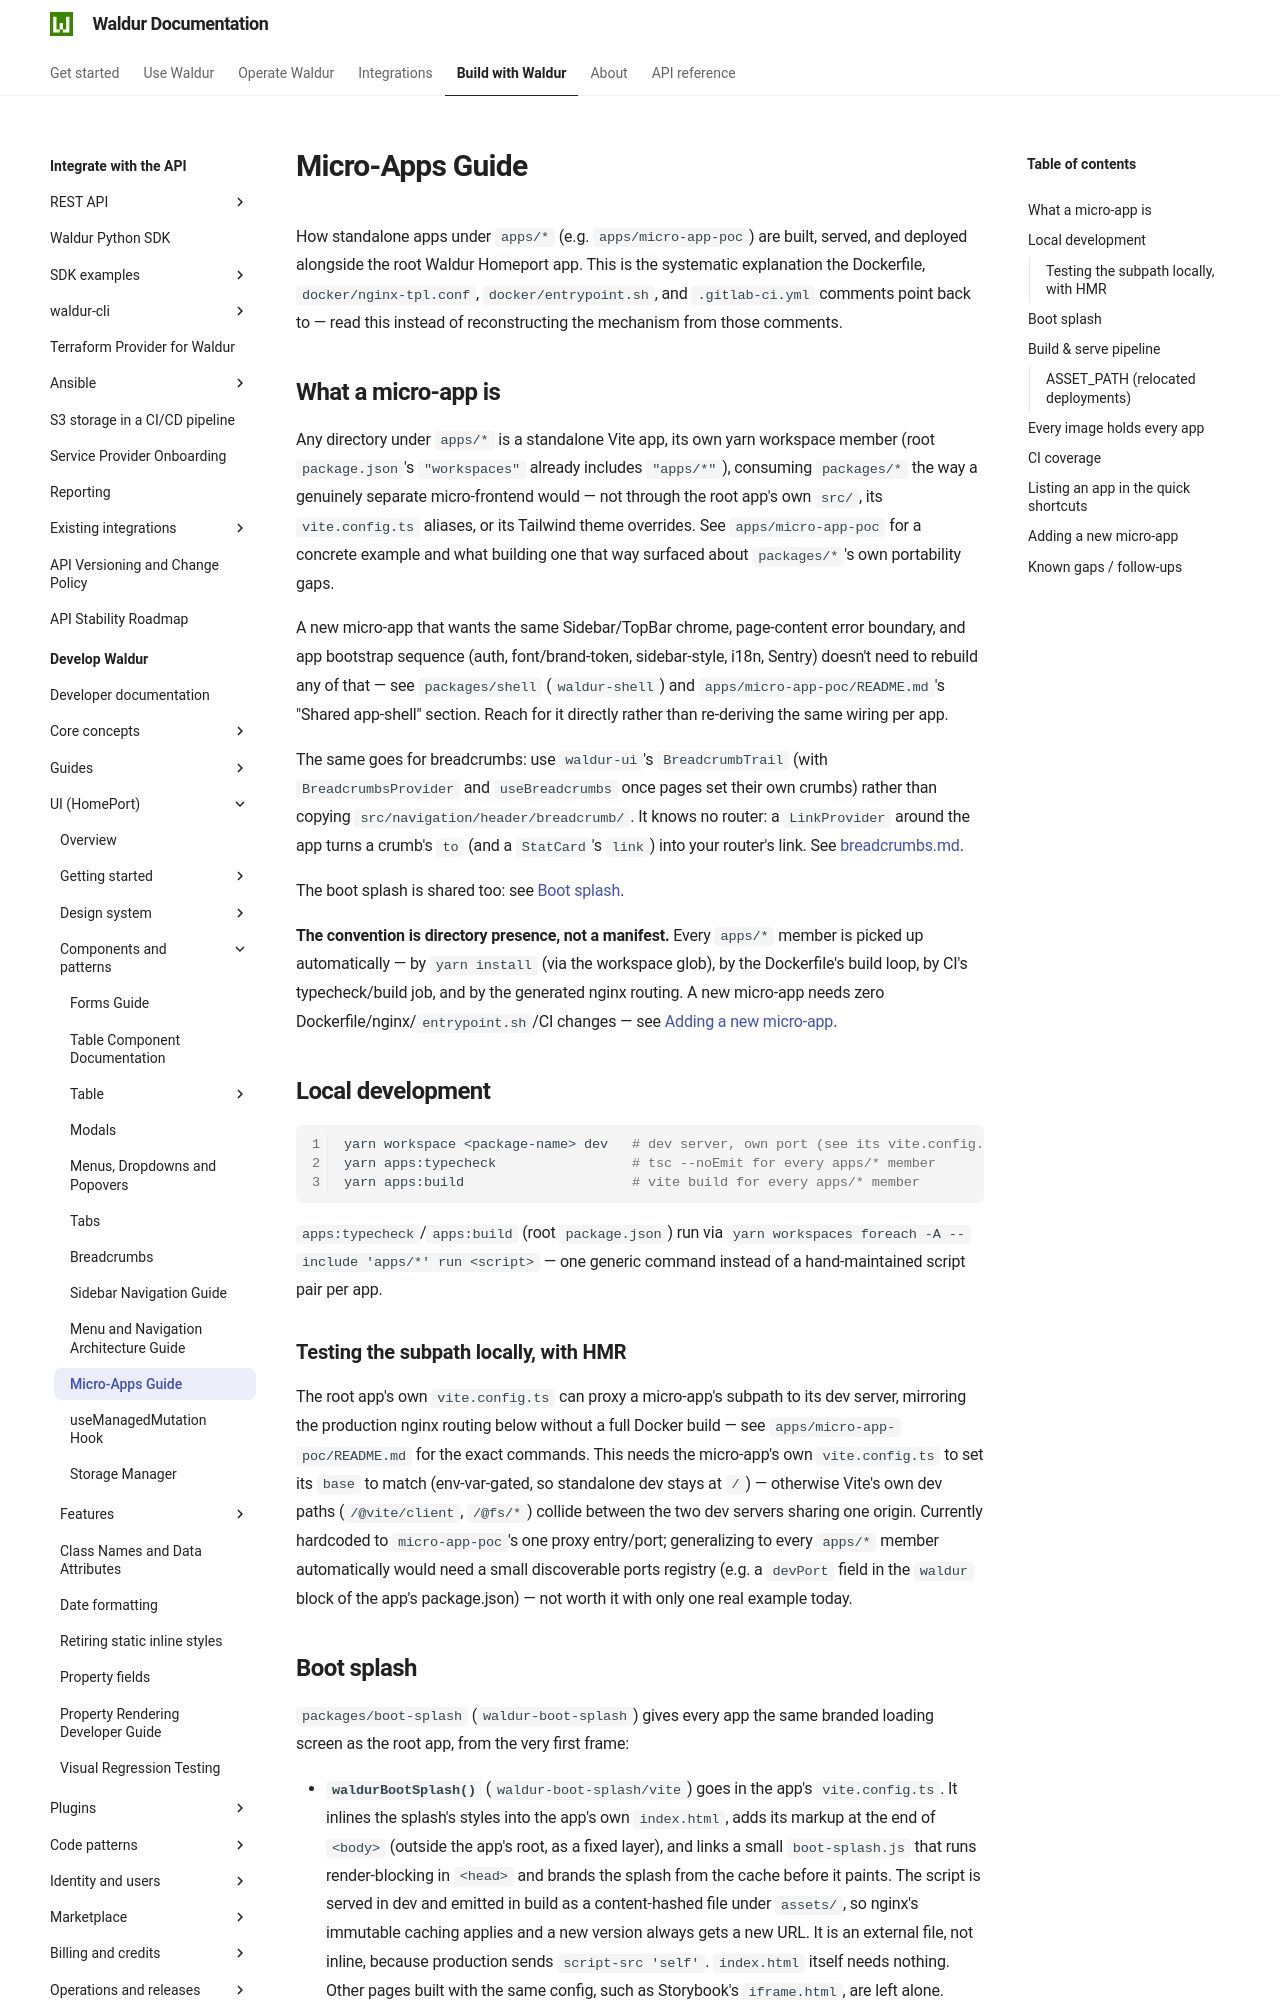

repository: waldur/waldur-docs · page: latest/developer-guide/ui/micro-apps/index.html · generator: mkdocs

# Micro-Apps Guide

<!-- EXTERNAL DOCUMENT
Source: https://code.opennodecloud.com/waldur/waldur-homeport.git
Branch: develop
Remote Path: docs//micro-apps.md
Local Path: docs/developer-guide/ui
Last Sync: 2026-11-28T03:06:02.377935

WARNING: This file is automatically synchronized from the source repository.
DO NOT EDIT this file directly. Changes will be overwritten.
Edit the source at: https://code.opennodecloud.com/waldur/waldur-homeport.git/-/tree/develop/docs//micro-apps.md
-->


How standalone apps under `apps/*` (e.g. `apps/micro-app-poc`) are built,
served, and deployed alongside the root Waldur Homeport app. This is the
systematic explanation the Dockerfile, `docker/nginx-tpl.conf`,
`docker/entrypoint.sh`, and `.gitlab-ci.yml` comments point back to — read
this instead of reconstructing the mechanism from those comments.

## What a micro-app is

Any directory under `apps/*` is a standalone Vite app, its own yarn
workspace member (root `package.json`'s `"workspaces"` already includes
`"apps/*"`), consuming `packages/*` the way a genuinely separate
micro-frontend would — not through the root app's own `src/`, its
`vite.config.ts` aliases, or its Tailwind theme overrides. See
`apps/micro-app-poc` for a concrete example and what building one that
way surfaced about `packages/*`'s own portability gaps.

A new micro-app that wants the same Sidebar/TopBar chrome, page-content
error boundary, and app bootstrap sequence (auth, font/brand-token,
sidebar-style, i18n, Sentry) doesn't need to rebuild any of that — see
`packages/shell` (`waldur-shell`) and `apps/micro-app-poc/README.md`'s
"Shared app-shell" section. Reach for it directly rather than re-deriving
the same wiring per app.

The same goes for breadcrumbs: use `waldur-ui`'s `BreadcrumbTrail` (with
`BreadcrumbsProvider` and `useBreadcrumbs` once pages set their own crumbs)
rather than copying `src/navigation/header/breadcrumb/`. It knows no router:
a `LinkProvider` around the app turns a crumb's `to` (and a `StatCard`'s
`link`) into your router's link. See [breadcrumbs.md](breadcrumbs.md).

The boot splash is shared too: see [Boot splash](#boot-splash).

**The convention is directory presence, not a manifest.** Every `apps/*`
member is picked up automatically — by `yarn install` (via the
workspace glob), by the Dockerfile's build loop, by CI's typecheck/build
job, and by the generated nginx routing. A new micro-app needs zero
Dockerfile/nginx/`entrypoint.sh`/CI changes — see
[Adding a new micro-app](#adding-a-new-micro-app).

## Local development

```bash
yarn workspace <package-name> dev   # dev server, own port (see its vite.config.ts)
yarn apps:typecheck                 # tsc --noEmit for every apps/* member
yarn apps:build                     # vite build for every apps/* member
```

`apps:typecheck`/`apps:build` (root `package.json`) run via
`yarn workspaces foreach -A --include 'apps/*' run <script>` — one generic
command instead of a hand-maintained script pair per app.

### Testing the subpath locally, with HMR

The root app's own `vite.config.ts` can proxy a micro-app's subpath to its
dev server, mirroring the production nginx routing below without a full
Docker build — see `apps/micro-app-poc/README.md` for the exact commands.
This needs the micro-app's own `vite.config.ts` to set its `base` to match
(env-var-gated, so standalone dev stays at `/`) — otherwise Vite's own dev
paths (`/@vite/client`, `/@fs/*`) collide between the two dev servers
sharing one origin. Currently hardcoded to `micro-app-poc`'s one proxy
entry/port; generalizing to every `apps/*` member automatically would need
a small discoverable ports registry (e.g. a `devPort` field in the
`waldur` block of the app's package.json) — not worth it with
only one real example today.
